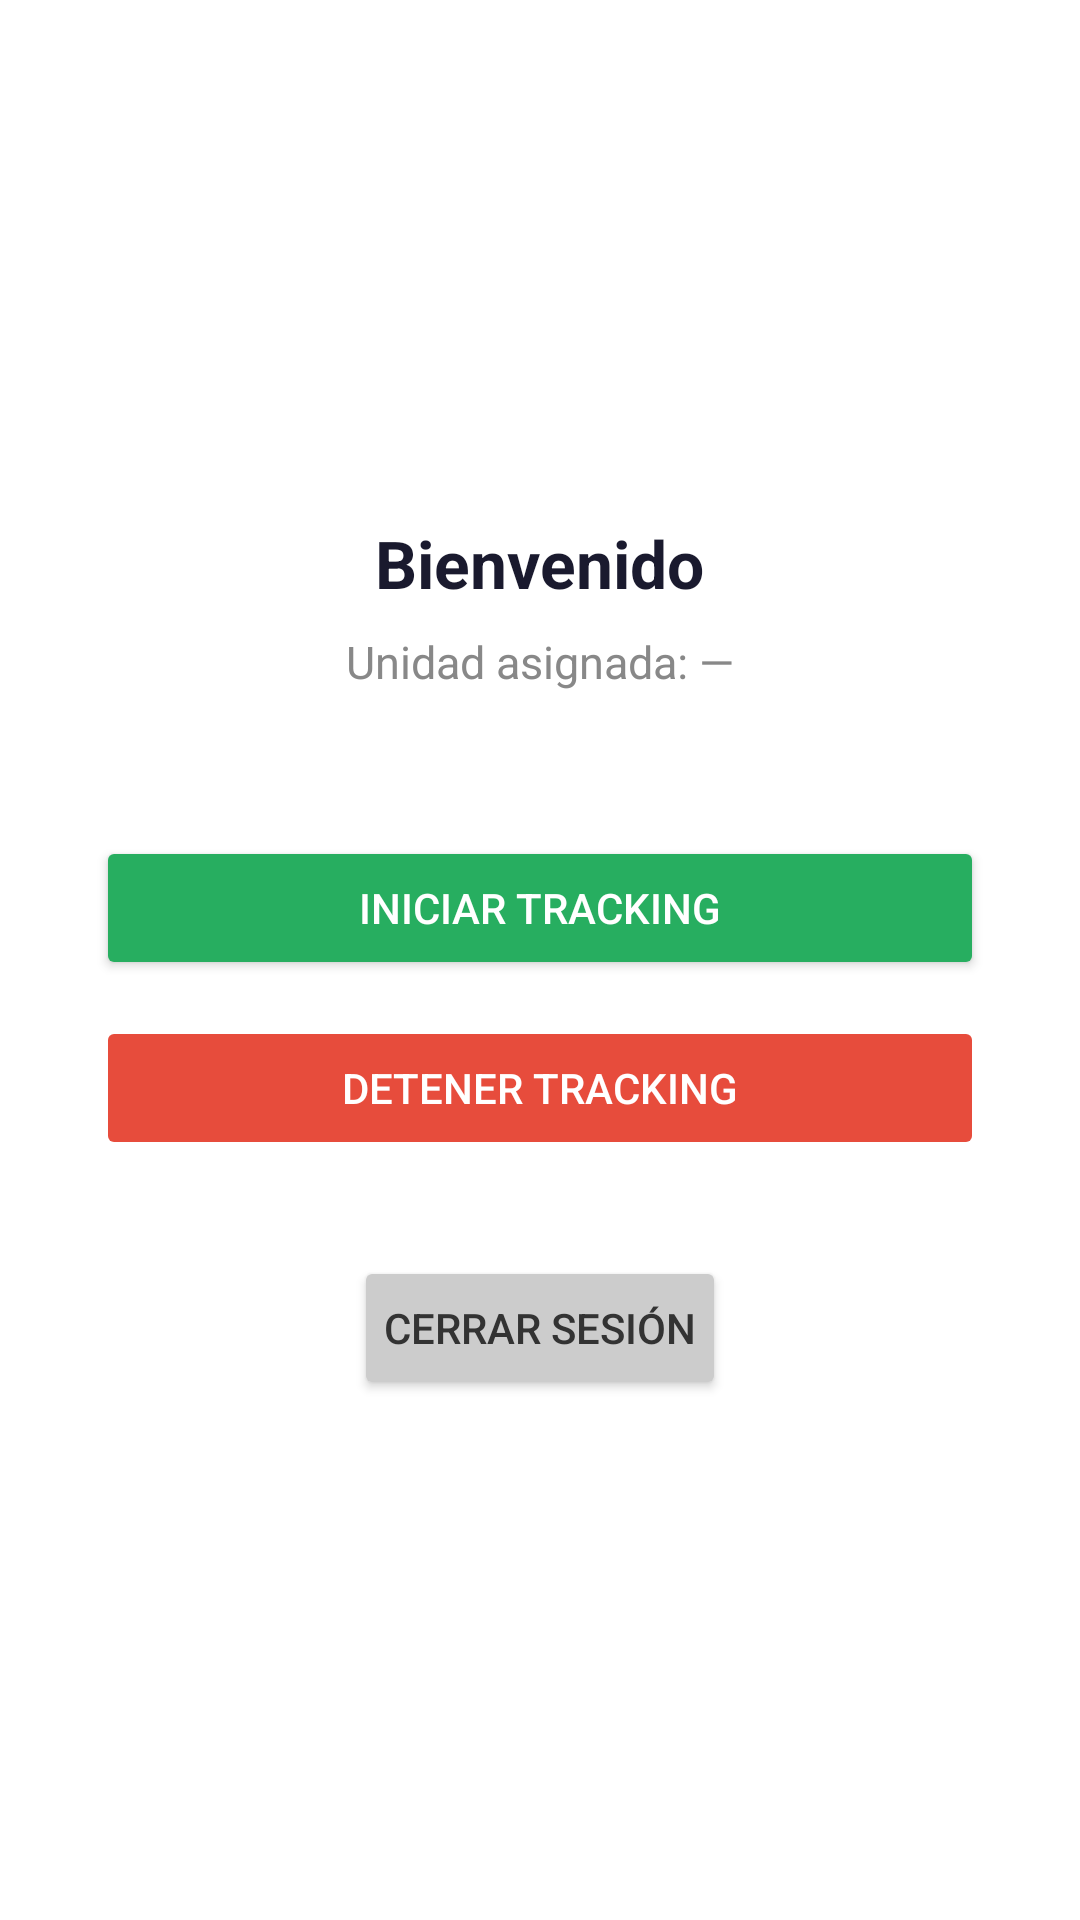

Reconstruct the res/layout file that produces this screen, plus the resources it refers to.
<!-- AndroidManifest.xml: application theme Theme.SendGPSPotrobus -->
<!-- res/layout/activity_main.xml -->
<?xml version="1.0" encoding="utf-8"?>
<LinearLayout
    xmlns:android="http://schemas.android.com/apk/res/android"
    android:layout_width="match_parent"
    android:layout_height="match_parent"
    android:orientation="vertical"
    android:gravity="center"
    android:padding="32dp"
    android:background="#FFFFFF">

    
    <TextView
        android:id="@+id/tv_bienvenida"
        android:layout_width="wrap_content"
        android:layout_height="wrap_content"
        android:text="Bienvenido"
        android:textSize="22sp"
        android:textStyle="bold"
        android:textColor="#1A1A2E"
        android:layout_marginBottom="8dp"/>

    <TextView
        android:id="@+id/tv_unidad"
        android:layout_width="wrap_content"
        android:layout_height="wrap_content"
        android:text="Unidad asignada: —"
        android:textSize="15sp"
        android:textColor="#888888"
        android:layout_marginBottom="48dp"/>

    
    <Button
        android:id="@+id/btn_start_tracking"
        android:layout_width="match_parent"
        android:layout_height="wrap_content"
        android:text="Iniciar tracking"
        android:backgroundTint="#27AE60"
        android:textColor="#FFFFFF"
        android:padding="14dp"
        android:layout_marginBottom="12dp"/>

    
    <Button
        android:id="@+id/btn_stop_tracking"
        android:layout_width="match_parent"
        android:layout_height="wrap_content"
        android:text="Detener tracking"
        android:backgroundTint="#E74C3C"
        android:textColor="#FFFFFF"
        android:padding="14dp"
        android:enabled="false"
        android:layout_marginBottom="32dp"/>

    
    <Button
        android:id="@+id/btn_logout"
        android:layout_width="wrap_content"
        android:layout_height="wrap_content"
        android:text="Cerrar sesión"
        android:backgroundTint="#CCCCCC"
        android:textColor="#333333"
        android:padding="10dp"/>

</LinearLayout>
<!-- resources referenced by this layout -->
<resources>
  <style name="Theme.SendGPSPotrobus" parent="Base.Theme.SendGPSPotrobus" />
  <style name="Base.Theme.SendGPSPotrobus" parent="Theme.Material3.DayNight.NoActionBar">
          
          
      </style>
</resources>
